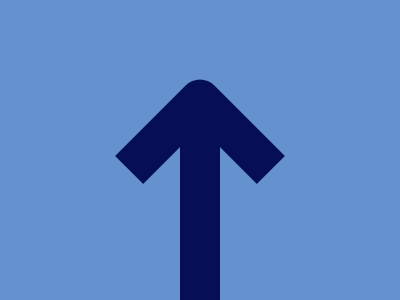

Write a web page that renders exactly this picture using CSS.

<body bgcolor=6592CF>
<p a>
<p b>
<p c>
<style>
  *{
    margin:0;
    position:fixed;
    top:50%;
    left:50%
  }
  p{
    background:#060F55;
    width:120;
    height:120
  }
  [a]{
    transform:translate(-50%,-45%) rotate(45deg);
    border-top-left-radius:20px
  }
  [b]{
    background:#6592CF;
    transform:translate(-50%,2px) rotate(45deg);
    border-top-left-radius:20px
  }
  [c]{
    width:40;
    height:200;
    transform:translate(-50%,-20%)
  }
